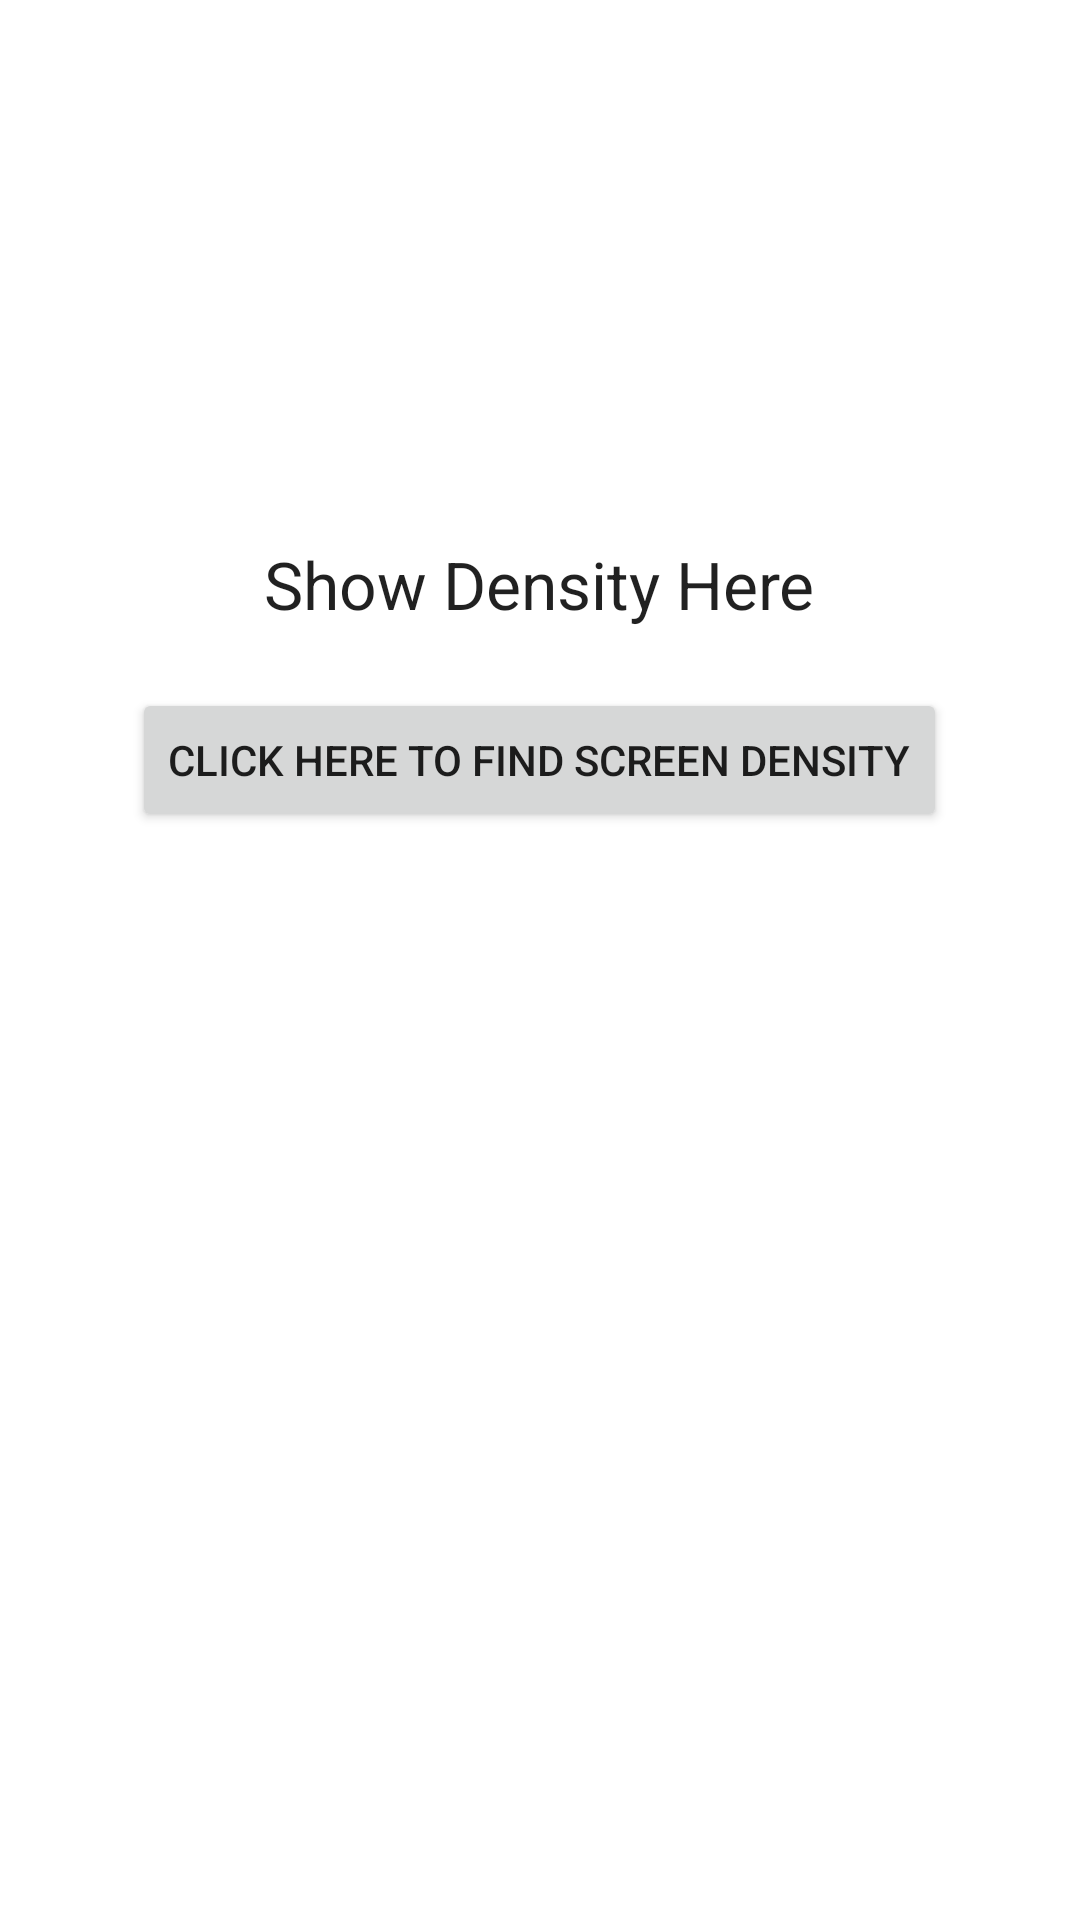

Here is an Android app screen rendered from its layout file. Give the layout XML and the strings, colors and styles it references.
<!-- AndroidManifest.xml: application theme Theme.MYProject -->
<!-- res/layout/activity_main2.xml -->
<?xml version="1.0" encoding="utf-8"?>
<RelativeLayout xmlns:android="http://schemas.android.com/apk/res/android"
    xmlns:tools="http://schemas.android.com/tools"
    android:layout_width="match_parent"
    android:layout_height="match_parent"
    tools:context=".MainActivity">

    <TextView
        android:id="@+id/textView"
        android:layout_width="wrap_content"
        android:layout_height="wrap_content"
        android:layout_alignParentTop="true"
        android:layout_centerHorizontal="true"
        android:layout_marginTop="180dp"
        android:text="@string/show_density_here"
        android:textAppearance="?android:attr/textAppearanceLarge" />
    <Button
        android:id="@+id/btnShowDensity"
        android:layout_width="wrap_content"
        android:layout_height="wrap_content"
        android:layout_below="@+id/textView"
        android:layout_centerHorizontal="true"
        android:layout_marginTop="20dp"
        android:text="@string/click_here_to_find_screen_density" />
</RelativeLayout>
<!-- resources referenced by this layout -->
<resources>
  <string name="click_here_to_find_screen_density">Click here to Find screen density</string>
  <string name="show_density_here">Show Density Here</string>
  <style name="Theme.MYProject" parent="Theme.MaterialComponents.DayNight.DarkActionBar">
          
          <item name="colorPrimary">@color/purple_500</item>
          <item name="colorPrimaryVariant">@color/purple_700</item>
          <item name="colorOnPrimary">@color/white</item>
          
          <item name="colorSecondary">@color/teal_200</item>
          <item name="colorSecondaryVariant">@color/teal_700</item>
          <item name="colorOnSecondary">@color/black</item>
          
          <item name="android:statusBarColor" tools:targetApi="l">?attr/colorPrimaryVariant</item>
          
      </style>
  <!-- not gathered from this repository: default colours our renderer supplied (Android Studio template values) -->
  <color name="purple_500">#FF6200EE</color>
  <color name="purple_700">#FF3700B3</color>
  <color name="teal_200">#FF03DAC5</color>
  <color name="teal_700">#FF018786</color>
  <color name="black">#FF000000</color>
  <color name="white">#FFFFFFFF</color>
</resources>
